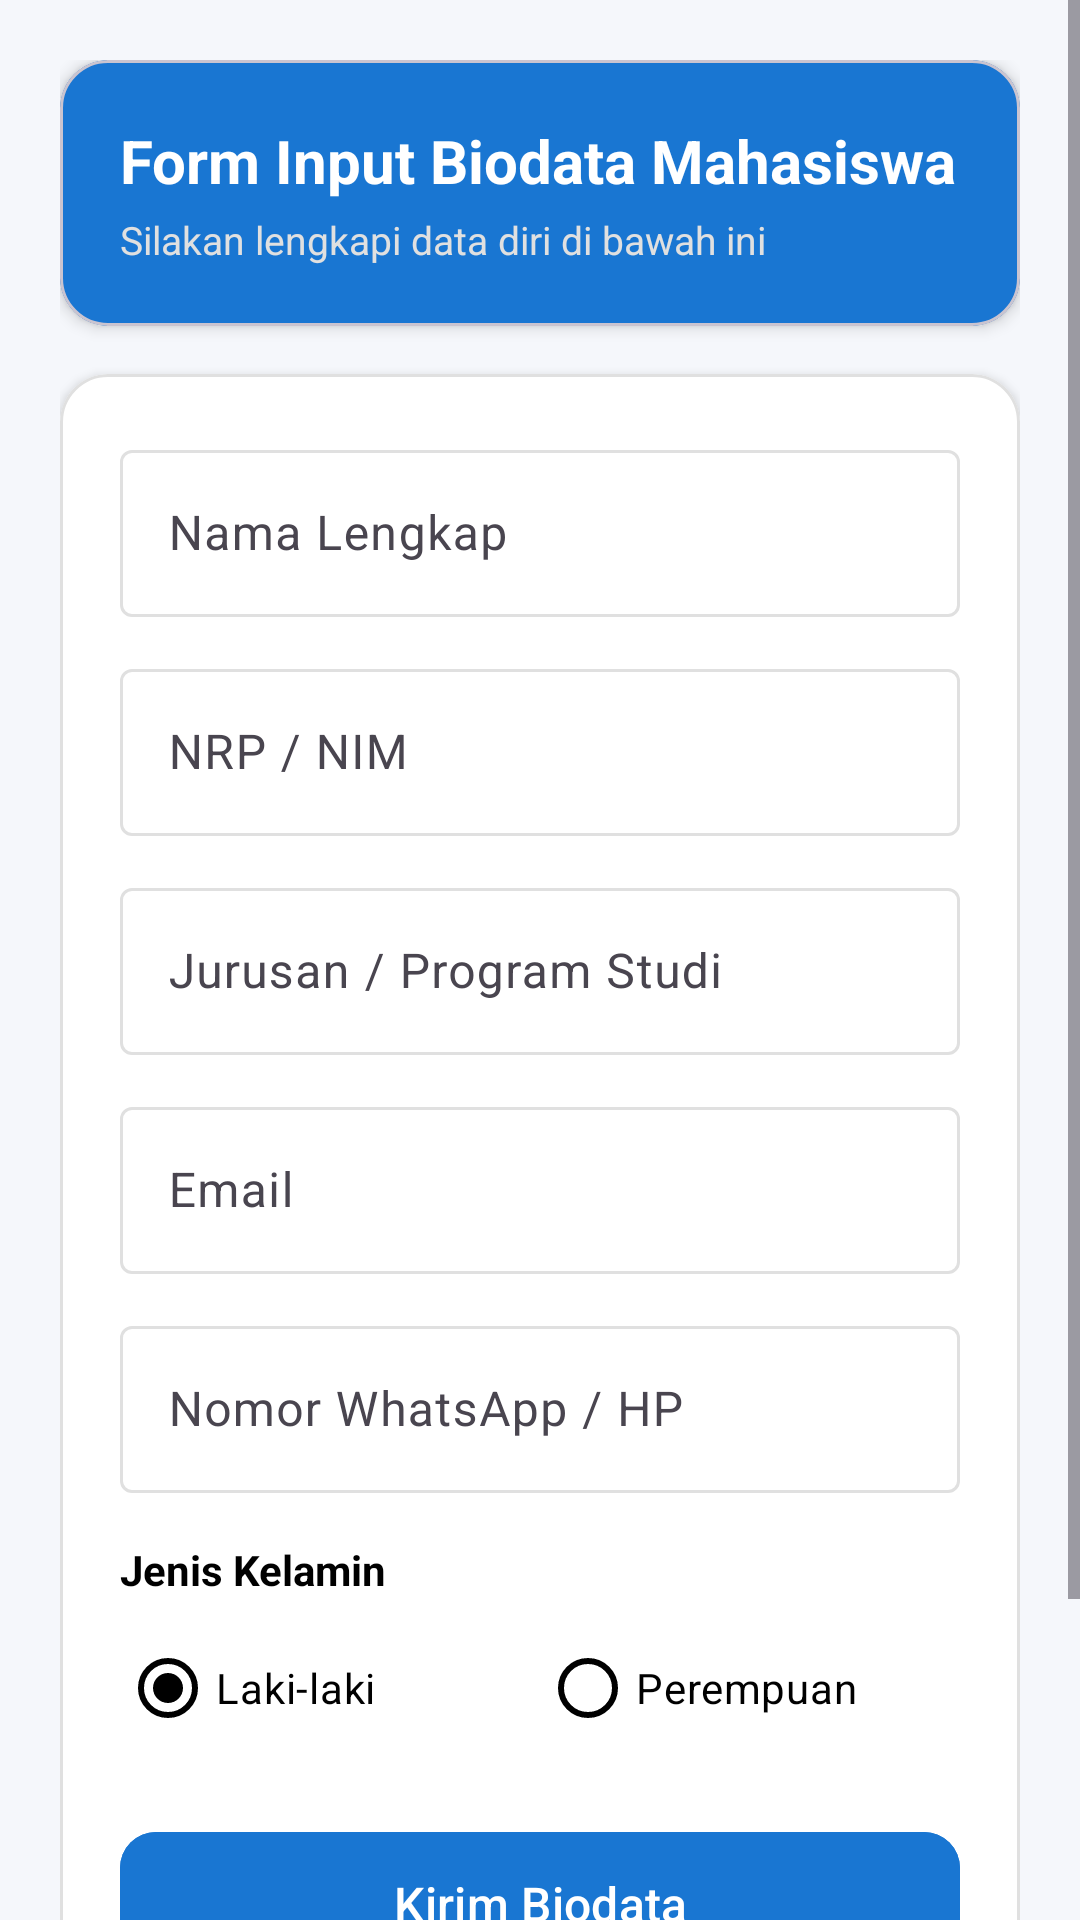

The Android layout XML behind this screen, and the referenced resources:
<!-- AndroidManifest.xml: application theme Theme.TugasSederhana -->
<!-- res/layout/activity_main.xml -->
<?xml version="1.0" encoding="utf-8"?>
<ScrollView xmlns:android="http://schemas.android.com/apk/res/android"
    xmlns:app="http://schemas.android.com/apk/res-auto"
    xmlns:tools="http://schemas.android.com/tools"
    android:id="@+id/main"
    android:layout_width="match_parent"
    android:layout_height="match_parent"
    android:background="@color/bg_light"
    android:fillViewport="true"
    tools:context=".MainActivity">

    <LinearLayout
        android:layout_width="match_parent"
        android:layout_height="wrap_content"
        android:orientation="vertical"
        android:padding="20dp">

        
        <com.google.android.material.card.MaterialCardView
            android:layout_width="match_parent"
            android:layout_height="wrap_content"
            android:layout_marginBottom="16dp"
            app:cardBackgroundColor="@color/primary"
            app:cardCornerRadius="16dp"
            app:cardElevation="3dp">

            <LinearLayout
                android:layout_width="match_parent"
                android:layout_height="wrap_content"
                android:orientation="vertical"
                android:padding="20dp">

                <TextView
                    android:layout_width="wrap_content"
                    android:layout_height="wrap_content"
                    android:text="@string/title_input_biodata"
                    android:textColor="@color/white"
                    android:textSize="20sp"
                    android:textStyle="bold" />

                <TextView
                    android:layout_width="wrap_content"
                    android:layout_height="wrap_content"
                    android:layout_marginTop="4dp"
                    android:text="@string/subtitle_input"
                    android:textColor="#E0E0E0"
                    android:textSize="13sp" />
            </LinearLayout>
        </com.google.android.material.card.MaterialCardView>

        
        <com.google.android.material.card.MaterialCardView
            android:layout_width="match_parent"
            android:layout_height="wrap_content"
            app:cardBackgroundColor="@color/card_bg"
            app:cardCornerRadius="16dp"
            app:cardElevation="2dp"
            app:strokeColor="@color/stroke_color"
            app:strokeWidth="1dp">

            <LinearLayout
                android:layout_width="match_parent"
                android:layout_height="wrap_content"
                android:orientation="vertical"
                android:padding="20dp">

                
                <com.google.android.material.textfield.TextInputLayout
                    style="@style/Widget.Material3.TextInputLayout.OutlinedBox"
                    android:layout_width="match_parent"
                    android:layout_height="wrap_content"
                    android:layout_marginBottom="12dp"
                    android:hint="@string/label_nama"
                    app:boxStrokeColor="@color/box_stroke_color"
                    app:hintTextColor="@color/black">

                    <com.google.android.material.textfield.TextInputEditText
                        android:id="@+id/edtNama"
                        android:layout_width="match_parent"
                        android:layout_height="wrap_content"
                        android:inputType="textPersonName|textCapWords"
                        android:textColor="@color/black"
                        android:textColorHighlight="#44000000" />
                </com.google.android.material.textfield.TextInputLayout>

                
                <com.google.android.material.textfield.TextInputLayout
                    style="@style/Widget.Material3.TextInputLayout.OutlinedBox"
                    android:layout_width="match_parent"
                    android:layout_height="wrap_content"
                    android:layout_marginBottom="12dp"
                    android:hint="@string/label_nrp"
                    app:boxStrokeColor="@color/box_stroke_color"
                    app:hintTextColor="@color/black">

                    <com.google.android.material.textfield.TextInputEditText
                        android:id="@+id/edtNrp"
                        android:layout_width="match_parent"
                        android:layout_height="wrap_content"
                        android:inputType="textCapCharacters"
                        android:textColor="@color/black"
                        android:textColorHighlight="#44000000" />
                </com.google.android.material.textfield.TextInputLayout>

                
                <com.google.android.material.textfield.TextInputLayout
                    style="@style/Widget.Material3.TextInputLayout.OutlinedBox"
                    android:layout_width="match_parent"
                    android:layout_height="wrap_content"
                    android:layout_marginBottom="12dp"
                    android:hint="@string/label_jurusan"
                    app:boxStrokeColor="@color/box_stroke_color"
                    app:hintTextColor="@color/black">

                    <com.google.android.material.textfield.TextInputEditText
                        android:id="@+id/edtJurusan"
                        android:layout_width="match_parent"
                        android:layout_height="wrap_content"
                        android:inputType="textCapWords"
                        android:textColor="@color/black"
                        android:textColorHighlight="#44000000" />
                </com.google.android.material.textfield.TextInputLayout>

                
                <com.google.android.material.textfield.TextInputLayout
                    style="@style/Widget.Material3.TextInputLayout.OutlinedBox"
                    android:layout_width="match_parent"
                    android:layout_height="wrap_content"
                    android:layout_marginBottom="12dp"
                    android:hint="@string/label_email"
                    app:boxStrokeColor="@color/box_stroke_color"
                    app:hintTextColor="@color/black">

                    <com.google.android.material.textfield.TextInputEditText
                        android:id="@+id/edtEmail"
                        android:layout_width="match_parent"
                        android:layout_height="wrap_content"
                        android:inputType="textEmailAddress"
                        android:textColor="@color/black"
                        android:textColorHighlight="#44000000" />
                </com.google.android.material.textfield.TextInputLayout>

                
                <com.google.android.material.textfield.TextInputLayout
                    style="@style/Widget.Material3.TextInputLayout.OutlinedBox"
                    android:layout_width="match_parent"
                    android:layout_height="wrap_content"
                    android:layout_marginBottom="16dp"
                    android:hint="@string/label_nohp"
                    app:boxStrokeColor="@color/box_stroke_color"
                    app:hintTextColor="@color/black">

                    <com.google.android.material.textfield.TextInputEditText
                        android:id="@+id/edtNoHp"
                        android:layout_width="match_parent"
                        android:layout_height="wrap_content"
                        android:inputType="phone"
                        android:textColor="@color/black"
                        android:textColorHighlight="#44000000" />
                </com.google.android.material.textfield.TextInputLayout>

                
                <TextView
                    android:layout_width="wrap_content"
                    android:layout_height="wrap_content"
                    android:layout_marginBottom="6dp"
                    android:text="@string/label_jenis_kelamin"
                    android:textColor="@color/black"
                    android:textSize="14sp"
                    android:textStyle="bold" />

                <RadioGroup
                    android:id="@+id/rgJenisKelamin"
                    android:layout_width="match_parent"
                    android:layout_height="wrap_content"
                    android:layout_marginBottom="20dp"
                    android:orientation="horizontal">

                    <RadioButton
                        android:id="@+id/rbLaki"
                        android:layout_width="0dp"
                        android:layout_height="wrap_content"
                        android:layout_weight="1"
                        android:checked="true"
                        android:text="@string/gender_laki"
                        android:textColor="@color/black"
                        app:buttonTint="@color/black" />

                    <RadioButton
                        android:id="@+id/rbPerempuan"
                        android:layout_width="0dp"
                        android:layout_height="wrap_content"
                        android:layout_weight="1"
                        android:text="@string/gender_perempuan"
                        android:textColor="@color/black"
                        app:buttonTint="@color/black" />
                </RadioGroup>

                
                <com.google.android.material.button.MaterialButton
                    android:id="@+id/btnPindah"
                    android:layout_width="match_parent"
                    android:layout_height="56dp"
                    android:backgroundTint="@color/primary"
                    android:text="@string/btn_kirim"
                    android:textAllCaps="false"
                    android:textColor="@color/white"
                    android:textSize="16sp"
                    app:cornerRadius="12dp" />

                
                <com.google.android.material.button.MaterialButton
                    android:id="@+id/btnTutup"
                    style="@style/Widget.Material3.Button.OutlinedButton"
                    android:layout_width="match_parent"
                    android:layout_height="56dp"
                    android:layout_marginTop="10dp"
                    android:text="@string/btn_tutup_app"
                    android:textAllCaps="false"
                    android:textColor="@color/black"
                    android:textSize="16sp"
                    app:cornerRadius="12dp"
                    app:strokeColor="@color/stroke_color" />

            </LinearLayout>
        </com.google.android.material.card.MaterialCardView>

    </LinearLayout>
</ScrollView>
<!-- resources referenced by this layout -->
<resources>
  <color name="bg_light">#F5F7FB</color>
  <color name="black">#FF000000</color>
  <color name="card_bg">#FFFFFF</color>
  <color name="primary">#1976D2</color>
  <color name="stroke_color">#E0E0E0</color>
  <color name="white">#FFFFFFFF</color>
  <string name="btn_kirim">Kirim Biodata</string>
  <string name="btn_tutup_app">Tutup Aplikasi</string>
  <string name="gender_laki">Laki-laki</string>
  <string name="gender_perempuan">Perempuan</string>
  <string name="label_email">Email</string>
  <string name="label_jenis_kelamin">Jenis Kelamin</string>
  <string name="label_jurusan">Jurusan / Program Studi</string>
  <string name="label_nama">Nama Lengkap</string>
  <string name="label_nohp">Nomor WhatsApp / HP</string>
  <string name="label_nrp">NRP / NIM</string>
  <string name="subtitle_input">Silakan lengkapi data diri di bawah ini</string>
  <string name="title_input_biodata">Form Input Biodata Mahasiswa</string>
  <style name="Theme.TugasSederhana" parent="Base.Theme.TugasSederhana" />
  <style name="Base.Theme.TugasSederhana" parent="Theme.Material3.DayNight.NoActionBar">
          
          
      </style>
</resources>
